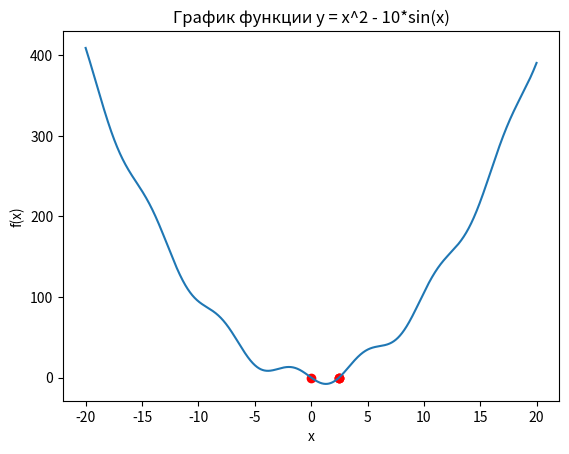

Here is the Python script that generated this plot:
import math
import matplotlib.pyplot as plt


def f(x): return x**2 - 10*math.sin(x)
def df(x): return 2*x - 10*math.cos(x)


def newton(f, df, x, eps):
    while abs(f(x)) > eps:
        x = x - f(x) / df(x)
    return x

roots = []
for x in range(5):
    root = newton(f, df, x, 1e-6)
    if root >= 0:
        roots.append(root)


print("Положительные корни уравнения x^2 - 10*sin(x) = 0:", roots)


x_values = [x/100 for x in range(-2000, 2000)]
y_values = [f(x) for x in x_values]

plt.plot(x_values, y_values)
plt.xlabel('x')
plt.ylabel('f(x)')
plt.title('График функции y = x^2 - 10*sin(x)')

for root in roots:
    plt.scatter(root, f(root), color='red')

plt.show()
